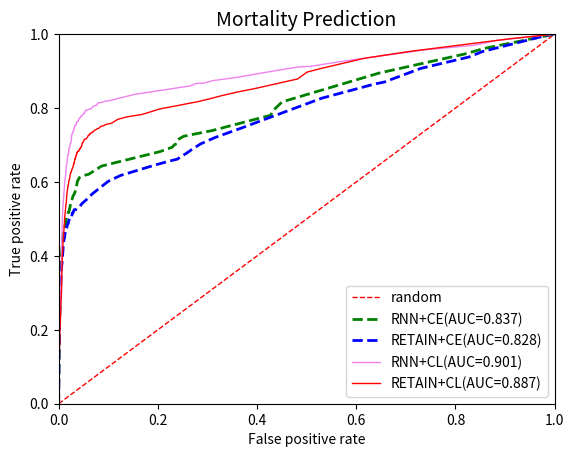

Reproduce this figure in Python.
import numpy as np
import matplotlib.pyplot as plt


tp_rates = [0.        , 0.        , 0.        , 0.        , 0.        ,
       0.        , 0.        , 0.        , 0.        , 0.        ,
       0.        , 0.        , 0.        , 0.        , 0.        ,
       0.        , 0.        , 0.        , 0.        , 0.        ,
       0.        , 0.        , 0.        , 0.        , 0.        ,
       0.        , 0.        , 0.        , 0.        , 0.        ,
       0.        , 0.        , 0.        , 0.        , 0.        ,
       0.        , 0.        , 0.        , 0.        , 0.        ,
       0.        , 0.        , 0.        , 0.        , 0.        ,
       0.        , 0.        , 0.        , 0.00138889, 0.00138889,
       0.00277778, 0.00416667, 0.00555556, 0.00694444, 0.00833333,
       0.00972222, 0.01111111, 0.0125    , 0.02083333, 0.02777778,
       0.03888889, 0.04583333, 0.05694444, 0.06388889, 0.06944444,
       0.07083333, 0.075     , 0.08194444, 0.08611111, 0.09166667,
       0.10138889, 0.11388889, 0.11944444, 0.13611111, 0.15138889,
       0.17638889, 0.18611111, 0.20833333, 0.22916667, 0.24444444,
       0.25833333, 0.275     , 0.28611111, 0.29444444, 0.30416667,
       0.30833333, 0.31944444, 0.32361111, 0.32638889, 0.33055556,
       0.33888889, 0.34166667, 0.34861111, 0.35277778, 0.35833333,
       0.36388889, 0.37222222, 0.37777778, 0.38194444, 0.38472222,
       0.38611111, 0.38888889, 0.38888889, 0.39166667, 0.39166667,
       0.39861111, 0.4       , 0.40138889, 0.40416667, 0.40694444,
       0.40972222, 0.41111111, 0.41388889, 0.41805556, 0.42083333,
       0.42361111, 0.425     , 0.425     , 0.425     , 0.42638889,
       0.42916667, 0.43194444, 0.43333333, 0.43333333, 0.43333333,
       0.44027778, 0.44444444, 0.44722222, 0.45138889, 0.45138889,
       0.45138889, 0.45416667, 0.45694444, 0.45833333, 0.45972222,
       0.45972222, 0.46111111, 0.46111111, 0.4625    , 0.4625    ,
       0.46388889, 0.46805556, 0.46805556, 0.46944444, 0.47222222,
       0.47361111, 0.475     , 0.47638889, 0.47638889, 0.47916667,
       0.48055556, 0.48194444, 0.48888889, 0.49305556, 0.49305556,
       0.49305556, 0.49444444, 0.5       , 0.50138889, 0.50416667,
       0.50555556, 0.50833333, 0.50972222, 0.51111111, 0.5125    ,
       0.51805556, 0.51805556, 0.52083333, 0.52222222, 0.52638889,
       0.52916667, 0.53333333, 0.54305556, 0.54722222, 0.55      ,
       0.55555556, 0.5625    , 0.56527778, 0.57222222, 0.58333333,
       0.60138889, 0.61111111, 0.61666667, 0.62083333, 0.64305556,
       0.68194444, 0.69444444, 0.7       , 0.70138889, 0.71388889,
       0.72361111, 0.73888889, 0.78055556, 0.79305556, 0.79861111,
       0.81666667, 0.89444444, 0.94583333, 0.96111111, 1.        ,
       1.        , 1.        ]

fp_rates = [0.00000000e+00, 0.00000000e+00, 0.00000000e+00, 0.00000000e+00,
       0.00000000e+00, 0.00000000e+00, 0.00000000e+00, 0.00000000e+00,
       0.00000000e+00, 0.00000000e+00, 0.00000000e+00, 0.00000000e+00,
       0.00000000e+00, 0.00000000e+00, 0.00000000e+00, 0.00000000e+00,
       0.00000000e+00, 0.00000000e+00, 0.00000000e+00, 0.00000000e+00,
       0.00000000e+00, 0.00000000e+00, 0.00000000e+00, 0.00000000e+00,
       0.00000000e+00, 0.00000000e+00, 0.00000000e+00, 0.00000000e+00,
       0.00000000e+00, 0.00000000e+00, 0.00000000e+00, 0.00000000e+00,
       0.00000000e+00, 0.00000000e+00, 0.00000000e+00, 0.00000000e+00,
       0.00000000e+00, 0.00000000e+00, 0.00000000e+00, 0.00000000e+00,
       0.00000000e+00, 0.00000000e+00, 0.00000000e+00, 0.00000000e+00,
       0.00000000e+00, 0.00000000e+00, 0.00000000e+00, 0.00000000e+00,
       0.00000000e+00, 0.00000000e+00, 0.00000000e+00, 0.00000000e+00,
       0.00000000e+00, 0.00000000e+00, 0.00000000e+00, 0.00000000e+00,
       7.08968451e-05, 7.08968451e-05, 7.08968451e-05, 7.08968451e-05,
       7.08968451e-05, 1.41793690e-04, 2.12690535e-04, 2.12690535e-04,
       2.83587380e-04, 3.54484225e-04, 3.54484225e-04, 4.25381071e-04,
       5.67174761e-04, 7.08968451e-04, 7.79865296e-04, 8.50762141e-04,
       9.92555831e-04, 1.13434952e-03, 1.20524637e-03, 1.41793690e-03,
       1.77242113e-03, 1.91421482e-03, 1.98511166e-03, 2.05600851e-03,
       2.12690535e-03, 2.33959589e-03, 2.33959589e-03, 2.41049273e-03,
       2.62318327e-03, 2.90677065e-03, 3.04856434e-03, 3.04856434e-03,
       3.26125487e-03, 3.33215172e-03, 3.47394541e-03, 3.47394541e-03,
       3.47394541e-03, 3.89932648e-03, 4.04112017e-03, 4.18291386e-03,
       4.32470755e-03, 4.39560440e-03, 4.46650124e-03, 4.53739809e-03,
       4.53739809e-03, 4.67919178e-03, 4.89188231e-03, 5.17546969e-03,
       5.45905707e-03, 5.52995392e-03, 5.67174761e-03, 5.67174761e-03,
       5.81354130e-03, 6.02623183e-03, 6.16802552e-03, 6.16802552e-03,
       6.38071606e-03, 6.52250975e-03, 6.73520028e-03, 6.87699397e-03,
       6.94789082e-03, 7.08968451e-03, 7.08968451e-03, 7.16058135e-03,
       7.30237504e-03, 7.37327189e-03, 7.51506558e-03, 7.65685927e-03,
       7.72775611e-03, 7.86954981e-03, 8.15313719e-03, 8.29493088e-03,
       8.50762141e-03, 8.72031195e-03, 8.72031195e-03, 8.72031195e-03,
       8.72031195e-03, 8.93300248e-03, 9.07479617e-03, 9.21658986e-03,
       9.57107409e-03, 9.57107409e-03, 9.78376462e-03, 1.01382488e-02,
       1.03509394e-02, 1.05636299e-02, 1.07054236e-02, 1.10599078e-02,
       1.14852889e-02, 1.17688763e-02, 1.21233605e-02, 1.24069479e-02,
       1.25487416e-02, 1.28323290e-02, 1.29741227e-02, 1.33286069e-02,
       1.37539879e-02, 1.39666785e-02, 1.43211627e-02, 1.47465438e-02,
       1.49592343e-02, 1.53137185e-02, 1.56682028e-02, 1.64480681e-02,
       1.66607586e-02, 1.72988302e-02, 1.75115207e-02, 1.80786955e-02,
       1.87876639e-02, 1.92839419e-02, 2.00638072e-02, 2.08436725e-02,
       2.11981567e-02, 2.17653314e-02, 2.23325062e-02, 2.31832683e-02,
       2.37504431e-02, 2.48847926e-02, 2.60900390e-02, 2.76497696e-02,
       2.91386033e-02, 3.06274371e-02, 3.28961361e-02, 3.53066289e-02,
       3.77880184e-02, 4.14746544e-02, 4.79262673e-02, 6.06168026e-02,
       8.65650479e-02, 2.03828430e-01, 2.29634881e-01, 2.32470755e-01,
       2.35377526e-01, 2.39560440e-01, 2.51825594e-01, 3.08897554e-01,
       4.27720666e-01, 4.31265509e-01, 4.36582772e-01, 4.50478554e-01,
       6.45586671e-01, 8.17511521e-01, 8.57497341e-01, 1.00000000e+00,
       1.00000000e+00, 1.00000000e+00]

tp_rates_CL = [0.        , 0.        , 0.        , 0.        , 0.        ,
       0.        , 0.        , 0.        , 0.        , 0.00933333,
       0.03466667, 0.06      , 0.08      , 0.104     , 0.128     ,
       0.148     , 0.17066667, 0.19466667, 0.21333333, 0.236     ,
       0.26      , 0.28266667, 0.30266667, 0.33733333, 0.36      ,
       0.38266667, 0.40133333, 0.41466667, 0.436     , 0.448     ,
       0.46266667, 0.476     , 0.488     , 0.504     , 0.51066667,
       0.51866667, 0.524     , 0.53333333, 0.53733333, 0.54266667,
       0.54666667, 0.556     , 0.56      , 0.564     , 0.568     ,
       0.57466667, 0.57733333, 0.58      , 0.584     , 0.58933333,
       0.58933333, 0.59066667, 0.59333333, 0.59866667, 0.60133333,
       0.60266667, 0.604     , 0.60533333, 0.608     , 0.612     ,
       0.616     , 0.61733333, 0.62      , 0.62133333, 0.62266667,
       0.624     , 0.62533333, 0.62533333, 0.62666667, 0.62666667,
       0.62666667, 0.63066667, 0.632     , 0.632     , 0.63333333,
       0.63333333, 0.63466667, 0.63733333, 0.63866667, 0.64      ,
       0.64133333, 0.64266667, 0.64666667, 0.64933333, 0.64933333,
       0.65066667, 0.652     , 0.652     , 0.65333333, 0.656     ,
       0.65866667, 0.65866667, 0.66133333, 0.66133333, 0.66266667,
       0.66266667, 0.66266667, 0.66266667, 0.664     , 0.664     ,
       0.66666667, 0.66933333, 0.66933333, 0.67066667, 0.672     ,
       0.672     , 0.672     , 0.672     , 0.67466667, 0.676     ,
       0.676     , 0.67866667, 0.67866667, 0.67866667, 0.67866667,
       0.67866667, 0.68      , 0.68      , 0.68133333, 0.68266667,
       0.68266667, 0.68266667, 0.68266667, 0.68266667, 0.684     ,
       0.684     , 0.68533333, 0.68666667, 0.688     , 0.688     ,
       0.688     , 0.68933333, 0.68933333, 0.69066667, 0.69066667,
       0.69066667, 0.692     , 0.69333333, 0.69333333, 0.69333333,
       0.69466667, 0.696     , 0.696     , 0.69733333, 0.69733333,
       0.70266667, 0.704     , 0.70533333, 0.70533333, 0.70533333,
       0.70666667, 0.708     , 0.70933333, 0.71066667, 0.712     ,
       0.71466667, 0.71466667, 0.716     , 0.716     , 0.716     ,
       0.716     , 0.71733333, 0.71866667, 0.72      , 0.72133333,
       0.72533333, 0.72666667, 0.72666667, 0.73066667, 0.73066667,
       0.73333333, 0.73333333, 0.736     , 0.736     , 0.74      ,
       0.74133333, 0.744     , 0.74533333, 0.75066667, 0.752     ,
       0.756     , 0.75866667, 0.76933333, 0.776     , 0.78266667,
       0.79733333, 0.81733333, 0.82533333, 0.83333333, 0.84266667,
       0.85333333, 0.87866667, 0.89733333, 0.90666667, 0.93466667,
       0.95333333, 0.988     , 1.        , 1.        , 1.        ,
       1.        , 1.        ]

fp_rates_cl = [0.00000000e+00, 0.00000000e+00, 0.00000000e+00, 0.00000000e+00,
       0.00000000e+00, 0.00000000e+00, 0.00000000e+00, 0.00000000e+00,
       0.00000000e+00, 0.00000000e+00, 3.55239787e-04, 7.10479574e-04,
       9.94671403e-04, 1.20781528e-03, 1.42095915e-03, 1.84724689e-03,
       2.20248668e-03, 2.48667851e-03, 3.12611012e-03, 3.83658970e-03,
       4.33392540e-03, 4.97335702e-03, 5.75488455e-03, 6.18117229e-03,
       6.53641208e-03, 7.03374778e-03, 7.38898757e-03, 8.17051510e-03,
       8.88099467e-03, 9.66252220e-03, 1.03730018e-02, 1.09413854e-02,
       1.15808171e-02, 1.21492007e-02, 1.26465364e-02, 1.32149201e-02,
       1.38543517e-02, 1.42095915e-02, 1.44227353e-02, 1.49911190e-02,
       1.56305506e-02, 1.59147425e-02, 1.61278863e-02, 1.64831261e-02,
       1.68383659e-02, 1.70515098e-02, 1.75488455e-02, 1.80461812e-02,
       1.82593250e-02, 1.86145648e-02, 1.88277087e-02, 1.91119005e-02,
       1.97513321e-02, 2.01065719e-02, 2.03197158e-02, 2.04618117e-02,
       2.07460036e-02, 2.13143872e-02, 2.18827709e-02, 2.25222025e-02,
       2.26642984e-02, 2.28774423e-02, 2.31616341e-02, 2.35168739e-02,
       2.40142096e-02, 2.42984014e-02, 2.46536412e-02, 2.47246892e-02,
       2.50088810e-02, 2.51509769e-02, 2.55062167e-02, 2.58614565e-02,
       2.60035524e-02, 2.62166963e-02, 2.67140320e-02, 2.68561279e-02,
       2.72113677e-02, 2.77797513e-02, 2.83481350e-02, 2.87744227e-02,
       2.90586146e-02, 2.93428064e-02, 2.99822380e-02, 3.02664298e-02,
       3.07637655e-02, 3.08348135e-02, 3.09769094e-02, 3.14742451e-02,
       3.17584369e-02, 3.19005329e-02, 3.19715808e-02, 3.21136767e-02,
       3.23978686e-02, 3.25399645e-02, 3.26820604e-02, 3.28952043e-02,
       3.31083481e-02, 3.34635879e-02, 3.36767318e-02, 3.39609236e-02,
       3.41030195e-02, 3.43161634e-02, 3.47424512e-02, 3.49555950e-02,
       3.50266430e-02, 3.51687389e-02, 3.55950266e-02, 3.58081705e-02,
       3.60923623e-02, 3.61634103e-02, 3.63055062e-02, 3.64476021e-02,
       3.65186501e-02, 3.66607460e-02, 3.68738899e-02, 3.71580817e-02,
       3.72291297e-02, 3.75843694e-02, 3.77975133e-02, 3.82238011e-02,
       3.85790409e-02, 3.92184725e-02, 3.97868561e-02, 4.02131439e-02,
       4.02841918e-02, 4.05683837e-02, 4.11367673e-02, 4.12788632e-02,
       4.19182948e-02, 4.19893428e-02, 4.23445826e-02, 4.24866785e-02,
       4.26998224e-02, 4.29840142e-02, 4.34103020e-02, 4.36944938e-02,
       4.39786856e-02, 4.42628774e-02, 4.46181172e-02, 4.48312611e-02,
       4.52575488e-02, 4.57548845e-02, 4.58259325e-02, 4.61101243e-02,
       4.65364121e-02, 4.70337478e-02, 4.72468917e-02, 4.74600355e-02,
       4.79573712e-02, 4.85257549e-02, 4.88099467e-02, 4.93783304e-02,
       4.98756661e-02, 5.05150977e-02, 5.07992895e-02, 5.14387211e-02,
       5.18650089e-02, 5.25754885e-02, 5.34991119e-02, 5.42095915e-02,
       5.48490231e-02, 5.57726465e-02, 5.64120782e-02, 5.73357016e-02,
       5.84014210e-02, 5.93250444e-02, 6.07460036e-02, 6.18827709e-02,
       6.28774423e-02, 6.43694494e-02, 6.55772647e-02, 6.72824156e-02,
       6.90586146e-02, 7.03374778e-02, 7.22557726e-02, 7.48134991e-02,
       7.79396092e-02, 8.09236234e-02, 8.52575488e-02, 9.02309059e-02,
       9.61989343e-02, 1.06145648e-01, 1.19005329e-01, 1.37548845e-01,
       1.68170515e-01, 2.03410302e-01, 2.80781528e-01, 3.05719361e-01,
       3.28241563e-01, 3.58081705e-01, 3.97726465e-01, 4.81563055e-01,
       5.00959147e-01, 5.27673179e-01, 6.16483126e-01, 7.08490231e-01,
       9.13321492e-01, 1.00000000e+00, 1.00000000e+00, 1.00000000e+00,
       1.00000000e+00, 1.00000000e+00]

tp_rate_ce_retain=[0.        , 0.        , 0.        , 0.        , 0.        ,
       0.        , 0.        , 0.        , 0.        , 0.        ,
       0.        , 0.00441176, 0.01470588, 0.02058824, 0.02794118,
       0.04705882, 0.05441176, 0.06617647, 0.07794118, 0.08529412,
       0.09117647, 0.1       , 0.10588235, 0.11323529, 0.11764706,
       0.125     , 0.13088235, 0.13676471, 0.14411765, 0.15      ,
       0.15882353, 0.16617647, 0.17794118, 0.18676471, 0.19558824,
       0.2       , 0.21470588, 0.21764706, 0.22352941, 0.22794118,
       0.23529412, 0.24705882, 0.25735294, 0.26911765, 0.28088235,
       0.28529412, 0.28970588, 0.3       , 0.30441176, 0.31323529,
       0.31470588, 0.31617647, 0.31911765, 0.32352941, 0.32941176,
       0.33235294, 0.33529412, 0.34117647, 0.34558824, 0.35147059,
       0.35735294, 0.35882353, 0.36323529, 0.36617647, 0.36764706,
       0.37058824, 0.375     , 0.37647059, 0.37794118, 0.38088235,
       0.38235294, 0.38235294, 0.38382353, 0.38676471, 0.38676471,
       0.38823529, 0.39117647, 0.39264706, 0.39264706, 0.39264706,
       0.39852941, 0.4       , 0.40147059, 0.40441176, 0.40441176,
       0.40588235, 0.41323529, 0.41470588, 0.41764706, 0.41911765,
       0.42205882, 0.425     , 0.42941176, 0.42941176, 0.42941176,
       0.42941176, 0.43088235, 0.43235294, 0.43382353, 0.43529412,
       0.43676471, 0.43823529, 0.44117647, 0.44117647, 0.44264706,
       0.44264706, 0.44264706, 0.44264706, 0.44411765, 0.44411765,
       0.44852941, 0.44852941, 0.44852941, 0.45      , 0.45147059,
       0.45147059, 0.45294118, 0.45294118, 0.45294118, 0.45294118,
       0.45441176, 0.45588235, 0.45882353, 0.45882353, 0.46029412,
       0.46470588, 0.46617647, 0.46617647, 0.46617647, 0.46764706,
       0.46764706, 0.46911765, 0.47058824, 0.47205882, 0.47205882,
       0.47205882, 0.47352941, 0.47352941, 0.47647059, 0.47647059,
       0.47647059, 0.47794118, 0.47794118, 0.47941176, 0.48088235,
       0.48235294, 0.48529412, 0.48676471, 0.48676471, 0.48823529,
       0.48823529, 0.48823529, 0.49117647, 0.49411765, 0.49558824,
       0.49852941, 0.5       , 0.50147059, 0.50147059, 0.50147059,
       0.50147059, 0.50147059, 0.50147059, 0.50294118, 0.50882353,
       0.51617647, 0.51617647, 0.52058824, 0.525     , 0.525     ,
       0.525     , 0.52647059, 0.52794118, 0.52941176, 0.53235294,
       0.53970588, 0.54558824, 0.55147059, 0.56029412, 0.57058824,
       0.58382353, 0.60147059, 0.61764706, 0.64558824, 0.65588235,
       0.66176471, 0.67058824, 0.67647059, 0.68823529, 0.70294118,
       0.72058824, 0.74558824, 0.79558824, 0.82647059, 0.86470588,
       0.87058824, 0.90735294, 0.93823529, 0.95294118, 1.        ,
       1.        , 1.        ]

fp_rates_ce_retain=[0.00000000e+00, 0.00000000e+00, 0.00000000e+00, 0.00000000e+00,
       0.00000000e+00, 0.00000000e+00, 0.00000000e+00, 0.00000000e+00,
       0.00000000e+00, 0.00000000e+00, 0.00000000e+00, 0.00000000e+00,
       0.00000000e+00, 0.00000000e+00, 1.41392718e-04, 2.12089077e-04,
       3.53481796e-04, 4.94874514e-04, 4.94874514e-04, 4.94874514e-04,
       4.94874514e-04, 4.94874514e-04, 4.94874514e-04, 5.65570873e-04,
       5.65570873e-04, 5.65570873e-04, 5.65570873e-04, 6.36267232e-04,
       6.36267232e-04, 7.06963591e-04, 9.19052669e-04, 9.89749028e-04,
       1.06044539e-03, 1.20183811e-03, 1.27253446e-03, 1.34323082e-03,
       1.62601626e-03, 1.69671262e-03, 1.69671262e-03, 1.90880170e-03,
       2.12089077e-03, 2.19158713e-03, 2.33297985e-03, 2.75715801e-03,
       2.82785437e-03, 2.82785437e-03, 3.18133616e-03, 3.25203252e-03,
       3.46412160e-03, 3.81760339e-03, 4.02969247e-03, 4.24178155e-03,
       4.24178155e-03, 4.31247791e-03, 4.45387063e-03, 4.59526334e-03,
       4.80735242e-03, 4.94874514e-03, 5.01944150e-03, 5.23153058e-03,
       5.30222694e-03, 5.37292329e-03, 5.44361965e-03, 5.44361965e-03,
       5.79710145e-03, 6.00919053e-03, 6.07988689e-03, 6.43336868e-03,
       6.71615412e-03, 6.85754684e-03, 6.85754684e-03, 6.92824320e-03,
       6.92824320e-03, 7.14033227e-03, 7.21102863e-03, 7.28172499e-03,
       7.35242135e-03, 7.49381407e-03, 7.56451043e-03, 7.63520679e-03,
       7.70590315e-03, 7.84729586e-03, 7.91799222e-03, 7.98868858e-03,
       8.05938494e-03, 8.13008130e-03, 8.27147402e-03, 8.48356310e-03,
       8.69565217e-03, 8.76634853e-03, 8.76634853e-03, 9.04913397e-03,
       9.26122305e-03, 9.33191941e-03, 9.33191941e-03, 9.40261577e-03,
       9.40261577e-03, 9.54400848e-03, 9.75609756e-03, 9.89749028e-03,
       9.96818664e-03, 1.00388830e-02, 1.01095794e-02, 1.03216684e-02,
       1.05337575e-02, 1.06751502e-02, 1.07458466e-02, 1.07458466e-02,
       1.08165429e-02, 1.08872393e-02, 1.09579357e-02, 1.10286320e-02,
       1.12407211e-02, 1.13821138e-02, 1.15235065e-02, 1.17355956e-02,
       1.18062920e-02, 1.20183811e-02, 1.20890774e-02, 1.21597738e-02,
       1.23011665e-02, 1.23011665e-02, 1.25839519e-02, 1.28667374e-02,
       1.29374337e-02, 1.30081301e-02, 1.32202192e-02, 1.32202192e-02,
       1.34323082e-02, 1.35737010e-02, 1.37150937e-02, 1.39978791e-02,
       1.42806645e-02, 1.44220573e-02, 1.44927536e-02, 1.47048427e-02,
       1.49169318e-02, 1.49876281e-02, 1.54825027e-02, 1.58359844e-02,
       1.60480735e-02, 1.64722517e-02, 1.67550371e-02, 1.70378226e-02,
       1.72499116e-02, 1.74620007e-02, 1.77447861e-02, 1.82396607e-02,
       1.87345352e-02, 1.90173206e-02, 1.91587133e-02, 1.95121951e-02,
       1.97949806e-02, 2.00777660e-02, 2.07847296e-02, 2.12089077e-02,
       2.18451750e-02, 2.23400495e-02, 2.31177094e-02, 2.40367621e-02,
       2.46730293e-02, 2.50265111e-02, 2.59455638e-02, 2.62283492e-02,
       2.66525274e-02, 2.75715801e-02, 2.87734182e-02, 2.99045599e-02,
       3.12477907e-02, 3.26617179e-02, 3.43584305e-02, 3.59137504e-02,
       3.73983740e-02, 3.93778720e-02, 4.24178155e-02, 4.58112407e-02,
       5.03358077e-02, 5.55673383e-02, 6.15058324e-02, 7.04842701e-02,
       8.29268293e-02, 9.96111700e-02, 1.24849770e-01, 1.93778720e-01,
       2.21420997e-01, 2.39377872e-01, 2.48639095e-01, 2.56415695e-01,
       2.68999647e-01, 2.86108165e-01, 3.15871333e-01, 3.67903853e-01,
       4.68292683e-01, 5.30081301e-01, 6.36125840e-01, 6.57122658e-01,
       7.30293390e-01, 8.27642276e-01, 8.54648286e-01, 9.93920113e-01,
       1.00000000e+00, 1.00000000e+00]



tp_rates_CL_RNN = [0.        , 0.        , 0.        , 0.        , 0.        ,
       0.        , 0.        , 0.        , 0.        , 0.        ,
       0.        , 0.        , 0.        , 0.        , 0.        ,
       0.        , 0.        , 0.        , 0.        , 0.        ,
       0.        , 0.        , 0.        , 0.        , 0.        ,
       0.        , 0.        , 0.        , 0.00285714, 0.00428571,
       0.01428571, 0.02857143, 0.05857143, 0.09285714, 0.11428571,
       0.13857143, 0.16714286, 0.18571429, 0.19857143, 0.20857143,
       0.21714286, 0.23      , 0.24571429, 0.26285714, 0.28714286,
       0.30571429, 0.33285714, 0.36      , 0.39      , 0.42428571,
       0.44571429, 0.47571429, 0.49857143, 0.51571429, 0.52857143,
       0.54428571, 0.55285714, 0.56714286, 0.58      , 0.58571429,
       0.59285714, 0.60142857, 0.60285714, 0.60857143, 0.61142857,
       0.61571429, 0.62285714, 0.63714286, 0.64285714, 0.64428571,
       0.64857143, 0.65142857, 0.65285714, 0.65857143, 0.66428571,
       0.66571429, 0.67      , 0.67285714, 0.67285714, 0.67428571,
       0.67428571, 0.67714286, 0.67714286, 0.68428571, 0.68714286,
       0.68714286, 0.69285714, 0.69285714, 0.69285714, 0.69428571,
       0.69714286, 0.70142857, 0.70285714, 0.70571429, 0.70571429,
       0.70714286, 0.70857143, 0.70857143, 0.71      , 0.71714286,
       0.71857143, 0.72428571, 0.72571429, 0.72714286, 0.73      ,
       0.73      , 0.73      , 0.73      , 0.73142857, 0.73285714,
       0.73428571, 0.73571429, 0.73571429, 0.73714286, 0.73857143,
       0.73857143, 0.74142857, 0.74142857, 0.74428571, 0.74571429,
       0.74571429, 0.74857143, 0.74857143, 0.75142857, 0.75142857,
       0.75142857, 0.75285714, 0.75285714, 0.75285714, 0.75428571,
       0.75428571, 0.75714286, 0.75857143, 0.76285714, 0.76285714,
       0.76285714, 0.76285714, 0.76285714, 0.76571429, 0.76571429,
       0.76714286, 0.76857143, 0.77142857, 0.77142857, 0.77285714,
       0.77428571, 0.77428571, 0.77571429, 0.77571429, 0.77714286,
       0.77857143, 0.78      , 0.78      , 0.78142857, 0.78285714,
       0.78428571, 0.78428571, 0.78571429, 0.78571429, 0.78571429,
       0.78714286, 0.79      , 0.79142857, 0.79428571, 0.79428571,
       0.79428571, 0.79428571, 0.79428571, 0.79571429, 0.79714286,
       0.79714286, 0.79714286, 0.79714286, 0.79857143, 0.80142857,
       0.80428571, 0.80428571, 0.80571429, 0.80714286, 0.80714286,
       0.81428571, 0.81428571, 0.81571429, 0.81857143, 0.82      ,
       0.82571429, 0.83714286, 0.86      , 0.86571429, 0.86714286,
       0.86714286, 0.87428571, 0.88285714, 0.9       , 0.91142857,
       0.91285714, 0.92714286, 0.95714286, 0.97      , 0.98285714,
       1.        , 1.        ]

fp_rates_cl_RNN = [0.00000000e+00, 0.00000000e+00, 0.00000000e+00, 0.00000000e+00,
       0.00000000e+00, 0.00000000e+00, 0.00000000e+00, 0.00000000e+00,
       0.00000000e+00, 0.00000000e+00, 0.00000000e+00, 0.00000000e+00,
       0.00000000e+00, 0.00000000e+00, 0.00000000e+00, 0.00000000e+00,
       0.00000000e+00, 0.00000000e+00, 0.00000000e+00, 0.00000000e+00,
       0.00000000e+00, 0.00000000e+00, 0.00000000e+00, 0.00000000e+00,
       0.00000000e+00, 0.00000000e+00, 0.00000000e+00, 0.00000000e+00,
       0.00000000e+00, 0.00000000e+00, 0.00000000e+00, 7.07964602e-05,
       7.07964602e-05, 1.41592920e-04, 4.24778761e-04, 5.66371681e-04,
       9.20353982e-04, 1.27433628e-03, 1.55752212e-03, 1.76991150e-03,
       2.33628319e-03, 2.76106195e-03, 3.25663717e-03, 3.46902655e-03,
       3.82300885e-03, 4.46017699e-03, 4.81415929e-03, 5.02654867e-03,
       5.52212389e-03, 5.87610619e-03, 6.37168142e-03, 7.15044248e-03,
       7.36283186e-03, 8.00000000e-03, 8.49557522e-03, 9.06194690e-03,
       9.84070796e-03, 1.04778761e-02, 1.09026549e-02, 1.14690265e-02,
       1.18938053e-02, 1.21061947e-02, 1.25309735e-02, 1.30265487e-02,
       1.33097345e-02, 1.39469027e-02, 1.43008850e-02, 1.47964602e-02,
       1.52212389e-02, 1.57168142e-02, 1.59292035e-02, 1.64955752e-02,
       1.68495575e-02, 1.72035398e-02, 1.76283186e-02, 1.77699115e-02,
       1.80530973e-02, 1.83362832e-02, 1.86194690e-02, 1.89734513e-02,
       1.92566372e-02, 1.98230088e-02, 2.01061947e-02, 2.03893805e-02,
       2.06017699e-02, 2.08849558e-02, 2.10265487e-02, 2.14513274e-02,
       2.17345133e-02, 2.25132743e-02, 2.30088496e-02, 2.30796460e-02,
       2.32920354e-02, 2.37168142e-02, 2.43539823e-02, 2.46371681e-02,
       2.47787611e-02, 2.50619469e-02, 2.52743363e-02, 2.55575221e-02,
       2.59115044e-02, 2.59823009e-02, 2.63362832e-02, 2.66194690e-02,
       2.70442478e-02, 2.72566372e-02, 2.74690265e-02, 2.76814159e-02,
       2.78230088e-02, 2.82477876e-02, 2.85309735e-02, 2.89557522e-02,
       2.93805310e-02, 2.95221239e-02, 2.98761062e-02, 3.00884956e-02,
       3.02300885e-02, 3.07964602e-02, 3.09380531e-02, 3.12920354e-02,
       3.17168142e-02, 3.21415929e-02, 3.22831858e-02, 3.26371681e-02,
       3.29203540e-02, 3.33451327e-02, 3.37699115e-02, 3.39115044e-02,
       3.42654867e-02, 3.44778761e-02, 3.51150442e-02, 3.56106195e-02,
       3.58938053e-02, 3.63893805e-02, 3.69557522e-02, 3.75221239e-02,
       3.80176991e-02, 3.88672566e-02, 3.91504425e-02, 3.97168142e-02,
       4.01415929e-02, 4.05663717e-02, 4.10619469e-02, 4.15575221e-02,
       4.21946903e-02, 4.29734513e-02, 4.37522124e-02, 4.42477876e-02,
       4.46017699e-02, 4.51681416e-02, 4.56637168e-02, 4.65132743e-02,
       4.71504425e-02, 4.80000000e-02, 4.89911504e-02, 4.94867257e-02,
       4.98407080e-02, 5.06902655e-02, 5.11150442e-02, 5.19646018e-02,
       5.26017699e-02, 5.28141593e-02, 5.35929204e-02, 5.43008850e-02,
       5.53628319e-02, 5.60707965e-02, 5.70619469e-02, 5.80530973e-02,
       5.95398230e-02, 6.08141593e-02, 6.20176991e-02, 6.31504425e-02,
       6.42831858e-02, 6.58407080e-02, 6.75398230e-02, 6.88141593e-02,
       7.08672566e-02, 7.21415929e-02, 7.34867257e-02, 7.70265487e-02,
       7.89380531e-02, 8.21946903e-02, 8.77876106e-02, 9.39469027e-02,
       1.03362832e-01, 1.18796460e-01, 1.53840708e-01, 2.65911504e-01,
       2.74973451e-01, 2.82265487e-01, 2.91752212e-01, 3.11221239e-01,
       3.58725664e-01, 4.32212389e-01, 4.84814159e-01, 5.07964602e-01,
       5.75575221e-01, 7.36566372e-01, 8.38371681e-01, 8.82902655e-01,
       1.00000000e+00, 1.00000000e+00]
plt.xlabel("False positive rate")
plt.ylabel("True positive rate")
plt.title("Mortality Prediction", fontsize=14)
plt.xlim(0.0, 1.0)
plt.ylim(0.0, 1.0)
x = [0.0, 1.0]
plt.plot(x, x, linestyle='dashed', color='red', linewidth=1, label='random')

plt.plot(fp_rates, tp_rates, color='green', linewidth=2, linestyle='dashed',label='RNN+CE(AUC=0.837)')


plt.plot(fp_rates_ce_retain,tp_rate_ce_retain,color='blue',linestyle='dashed',linewidth=2,label='RETAIN+CE(AUC=0.828)')

#plt.plot(fp_rate_hl_retain,tp_rate_hl_retain,color='orange',label='RETAIN+HL')

plt.plot(fp_rates_cl_RNN,tp_rates_CL_RNN,color='violet',linewidth=1,label='RNN+CL(AUC=0.901)')
plt.plot(fp_rates_cl, tp_rates_CL, color='red', linewidth=1, label='RETAIN+CL(AUC=0.887)')


plt.legend(loc='lower right')
plt.show()
